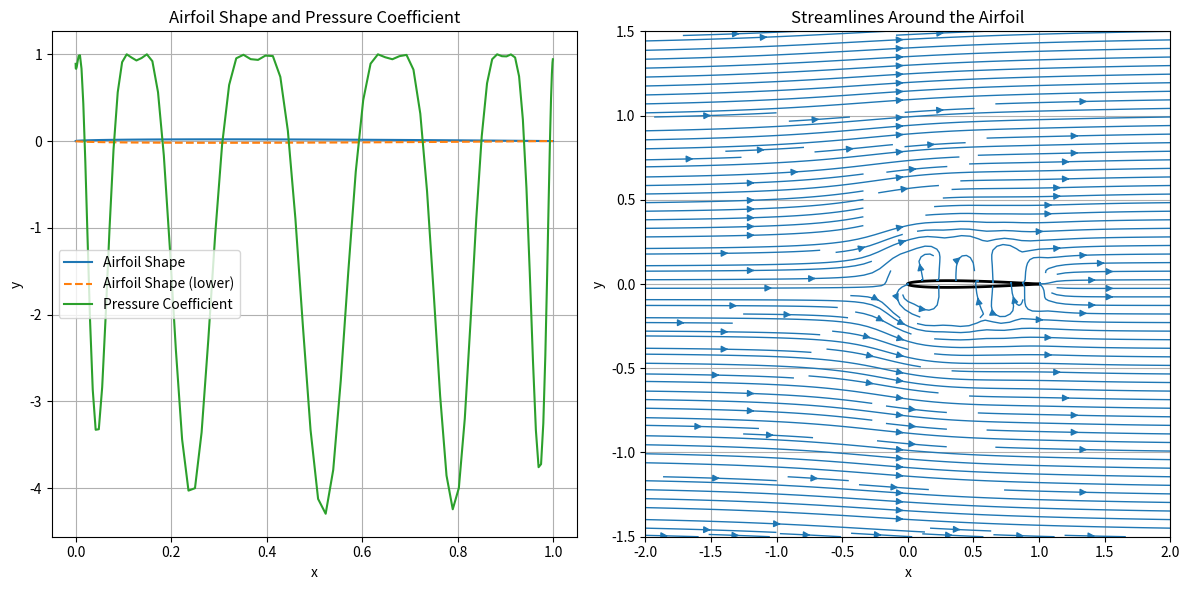
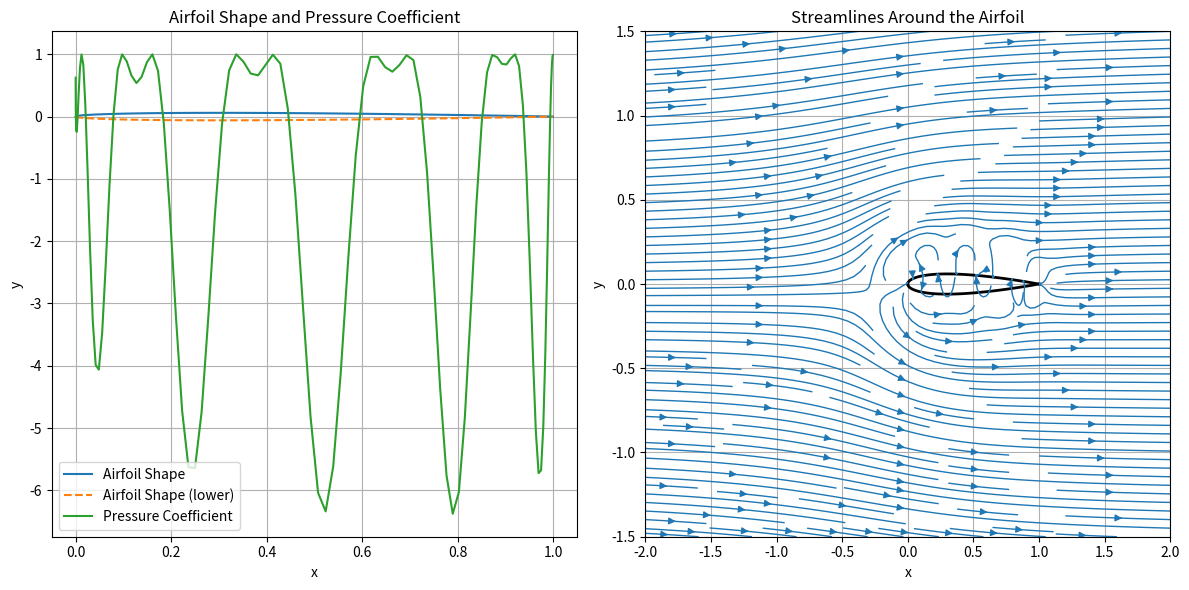
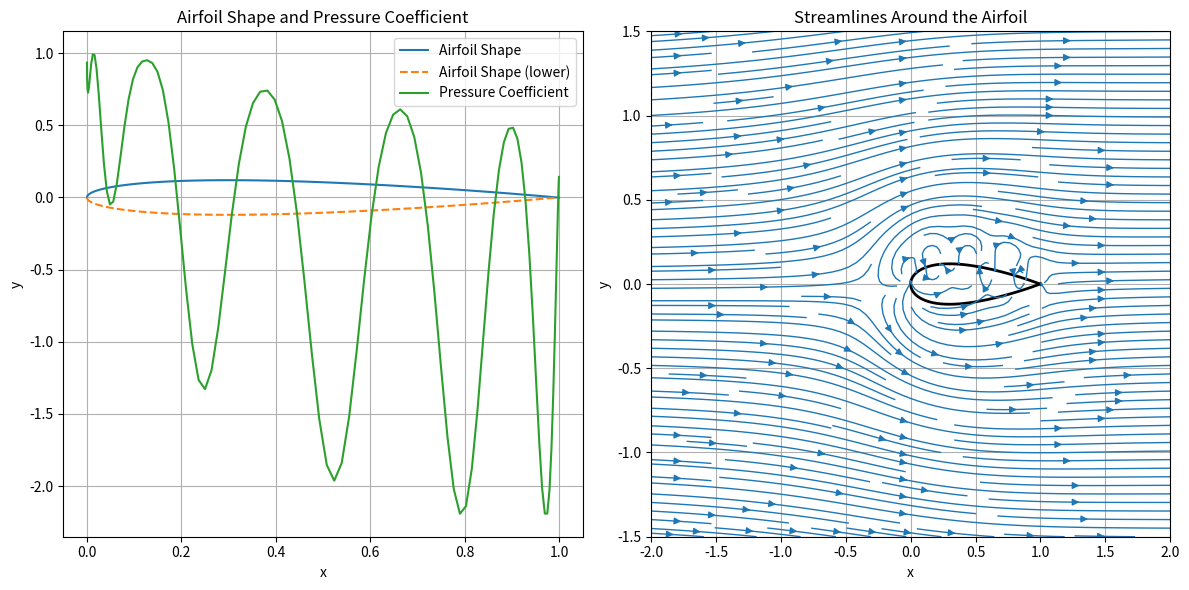

Recreate these plots in Python, in order.
import numpy as np
import matplotlib.pyplot as plt

# Airfoil shape equation
def airfoil_shape(x, t):
    return 5 * t * (0.2969 * np.sqrt(x) - 0.1260 * x - 0.3516 * x**2 + 0.2834 * x**3 - 0.1036 * x**4)

# Freestream velocity
U_inf = 1.0  

# Discretize the airfoil surface using a number of panels with cosine spacing
def create_panels(N, t):
    # Cosine spacing for better resolution near the leading and trailing edges
    beta = np.linspace(0, np.pi, N)
    x = (1 - np.cos(beta)) / 2  # x-coordinates (non-dimensional)
    y = airfoil_shape(x, t)  # y-coordinates from the airfoil shape equation
    return x, y

# Source panel method calculation
def panel_method(x, y, U_inf):
    N = len(x) - 1  # Number of panels
    A = np.zeros((N, N))
    b = np.zeros(N)

    # Panel geometry
    for i in range(N):
        xi, yi = (x[i] + x[i + 1]) / 2, (y[i] + y[i + 1]) / 2  # Control points (panel centers)
        length = np.sqrt((x[i + 1] - x[i]) ** 2 + (y[i + 1] - y[i]) ** 2)  # Panel length

        for j in range(N):
            if i != j:
                # Influence of source j on panel i
                dx = xi - (x[j] + x[j + 1]) / 2
                dy = yi - (y[j] + y[j + 1]) / 2
                A[i, j] = np.log(np.sqrt(dx ** 2 + dy ** 2)) / (2 * np.pi)
            else:
                A[i, j] = 0.5  # Self-influence term

        # RHS (freestream influence)
        b[i] = -U_inf * (y[i + 1] - y[i]) / length

    # Solve for source strengths
    source_strengths = np.linalg.solve(A, b)
    return source_strengths

# Calculate velocity at each control point
def velocity_distribution(source_strengths, x, y, U_inf):
    N = len(source_strengths)
    velocity = np.zeros(N)

    for i in range(N):
        vi = U_inf
        for j in range(N):
            if i != j:
                dx = x[i] - (x[j] + x[j + 1]) / 2
                dy = y[i] - (y[j] + y[j + 1]) / 2
                vi += source_strengths[j] * np.log(np.sqrt(dx ** 2 + dy ** 2)) / (2 * np.pi)
        velocity[i] = vi
    return velocity

# Pressure coefficient calculation
def pressure_coefficient(velocity, U_inf):
    return 1 - (velocity / U_inf) ** 2

# Streamline calculation over a grid of points
def compute_velocity_field(source_strengths, x, y, X, Y, U_inf):
    u = np.ones_like(X) * U_inf  # X-component of velocity (freestream)
    v = np.zeros_like(Y)  # Y-component of velocity

    for j in range(len(source_strengths)):
        # Influence of each source on the grid
        dx = X - (x[j] + x[j + 1]) / 2
        dy = Y - (y[j] + y[j + 1]) / 2
        u += source_strengths[j] * dx / (2 * np.pi * (dx ** 2 + dy ** 2))
        v += source_strengths[j] * dy / (2 * np.pi * (dx ** 2 + dy ** 2))
    
    return u, v

# Plot airfoil shape, streamlines, and pressure coefficient
def plot_airfoil_and_streamlines(x, y, Cp, u, v, X, Y):
    plt.figure(figsize=(12, 6))
    
    # Airfoil shape and pressure coefficient plot
    plt.subplot(121)
    plt.plot(x, y, label="Airfoil Shape")
    plt.plot(x, -y, label="Airfoil Shape (lower)", linestyle='--')
    plt.xlabel('x')
    plt.ylabel('y')
    plt.title('Airfoil Shape and Pressure Coefficient')
    plt.legend()
    plt.grid(True)
    plt.gca().invert_yaxis()

    # Pressure coefficient plot
    plt.plot(x[:-1], Cp, label="Pressure Coefficient")
    plt.gca().invert_yaxis()
    plt.legend()

    # Streamline plot
    plt.subplot(122)
    plt.plot(x, y, color='k', lw=2)
    plt.plot(x, -y, color='k', lw=2)  # Lower surface
    plt.streamplot(X, Y, u, v, density=2, linewidth=1, arrowsize=1)
    plt.title('Streamlines Around the Airfoil')
    plt.xlabel('x')
    plt.ylabel('y')
    plt.grid(True)

    plt.tight_layout()
    plt.show()

# Main function for running the analysis
def main(N, airfoil_type):
    # Airfoil thickness parameter
    if airfoil_type == 'NACA0004':
        t = 0.04
    elif airfoil_type == 'NACA0012':
        t = 0.12
    elif airfoil_type == 'NACA0024':
        t = 0.24
    else:
        raise ValueError("Unsupported airfoil type.")
    
    # Create panels and source distribution
    x, y = create_panels(N, t)
    source_strengths = panel_method(x, y, U_inf)
    
    # Calculate velocity and pressure coefficient
    velocity = velocity_distribution(source_strengths, x, y, U_inf)
    Cp = pressure_coefficient(velocity, U_inf)
    
    # Create grid for streamlines with larger domain and finer resolution
    X, Y = np.meshgrid(np.linspace(-2, 2, 300), np.linspace(-1.5, 1.5, 300))
    
    # Compute velocity field
    u, v = compute_velocity_field(source_strengths, x, y, X, Y, U_inf)
    
    # Plot results: Airfoil shape, streamlines, and Cp
    plot_airfoil_and_streamlines(x, y, Cp, u, v, X, Y)

# Run the program for three airfoil types with 50 panels
if __name__ == "__main__":
    main(100, 'NACA0004')  # For NACA0004
    main(100, 'NACA0012')  # For NACA0012
    main(100, 'NACA0024')  # For NACA0024
